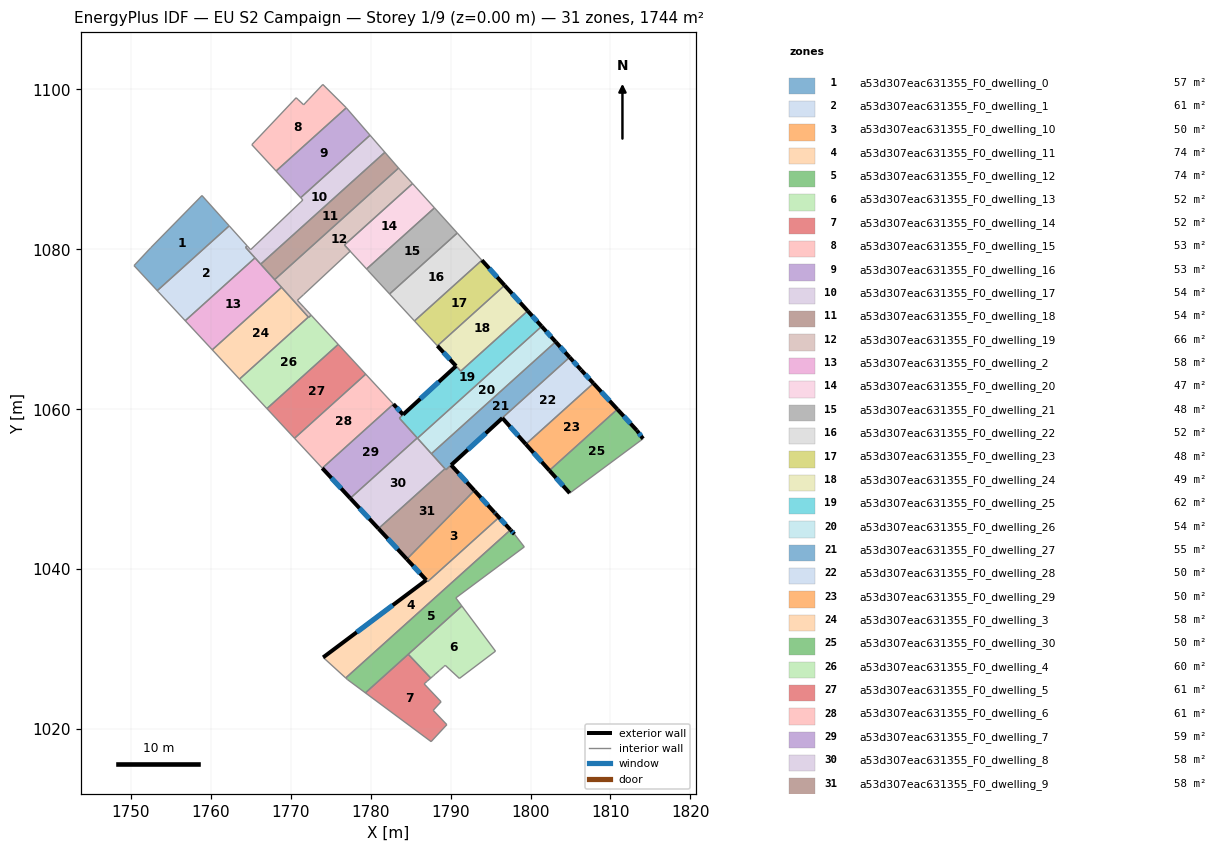
=== STOREY PLAN SPEC (per zone: floor XY polygon, exterior-wall plan segments, windows/doors) ===
zone 1: a53d307eac631355_F0_dwelling_0  (57.2 m²)
  floor: (1758.92, 1086.72) (1762.33, 1082.93) (1753.33, 1074.83) (1750.42, 1077.96) (1752.51, 1080.19)
  interior walls: 5
zone 2: a53d307eac631355_F0_dwelling_1  (61.4 m²)
  floor: (1764.57, 1080.43) (1764.37, 1080.25) (1765.55, 1078.93) (1756.83, 1071.07) (1753.47, 1074.68) (1753.33, 1074.83) (1762.33, 1082.93)
  interior walls: 7
zone 3: a53d307eac631355_F0_dwelling_10  (50.4 m²)
  floor: (1795.48, 1047.11) (1795.61, 1046.96) (1796.06, 1046.48) (1795.35, 1045.84) (1787.15, 1038.45) (1784.54, 1041.26) (1792.98, 1049.84)
  exterior wall: (1795.48, 1047.11) – (1792.98, 1049.84)  [3.7 m]
    window: (1794.67, 1048.00) – (1793.80, 1048.95)  [1.4 m²]
  exterior wall: (1795.61, 1046.96) – (1795.48, 1047.11)  [0.2 m]
    window: (1795.57, 1047.01) – (1795.52, 1047.06)  [0.1 m²]
  exterior wall: (1784.54, 1041.26) – (1786.97, 1038.64)  [3.6 m]
    window: (1785.33, 1040.41) – (1786.18, 1039.49)  [1.3 m²]
  interior walls: 5
zone 4: a53d307eac631355_F0_dwelling_11  (74.2 m²)
  floor: (1796.06, 1046.48) (1795.62, 1046.97) (1797.50, 1044.92) (1776.90, 1026.40) (1774.07, 1028.97) (1786.97, 1038.64) (1787.15, 1038.45)
  exterior wall: (1786.97, 1038.64) – (1774.07, 1028.97)  [16.1 m]
    window: (1782.78, 1035.50) – (1778.27, 1032.12)  [5.9 m²]
  exterior wall: (1797.50, 1044.92) – (1795.62, 1046.97)  [2.8 m]
    window: (1796.89, 1045.59) – (1796.23, 1046.30)  [1.0 m²]
  interior walls: 6
zone 5: a53d307eac631355_F0_dwelling_12  (74.4 m²)
  floor: (1797.99, 1044.38) (1799.22, 1042.79) (1790.66, 1036.41) (1791.42, 1035.40) (1779.36, 1024.54) (1777.11, 1026.20) (1776.90, 1026.40) (1797.50, 1044.92) (1797.53, 1044.88)
  exterior wall: (1797.53, 1044.88) – (1797.50, 1044.92)  [0.1 m]
  exterior wall: (1797.99, 1044.38) – (1797.53, 1044.88)  [0.7 m]
    window: (1797.84, 1044.54) – (1797.68, 1044.72)  [0.2 m²]
  interior walls: 8
zone 6: a53d307eac631355_F0_dwelling_13  (51.7 m²)
  floor: (1791.42, 1035.40) (1795.62, 1029.75) (1791.11, 1026.34) (1789.34, 1027.98) (1789.23, 1027.88) (1789.12, 1027.79) (1788.78, 1027.49) (1788.62, 1027.35) (1788.55, 1027.29) (1788.09, 1026.89) (1787.87, 1026.69) (1787.72, 1026.55) (1787.53, 1026.39) (1784.71, 1029.36)
  interior walls: 14
zone 7: a53d307eac631355_F0_dwelling_14  (52.4 m²)
  floor: (1787.53, 1026.39) (1787.07, 1025.99) (1787.04, 1025.96) (1786.81, 1025.76) (1786.70, 1025.66) (1788.82, 1023.42) (1787.83, 1022.35) (1789.54, 1020.56) (1787.57, 1018.44) (1779.36, 1024.54) (1784.71, 1029.36)
  interior walls: 11
zone 8: a53d307eac631355_F0_dwelling_15  (53.4 m²)
  floor: (1776.91, 1097.75) (1776.96, 1097.69) (1768.19, 1089.79) (1765.15, 1093.08) (1770.32, 1098.55) (1770.69, 1098.95) (1770.93, 1098.73) (1771.63, 1098.07) (1772.21, 1098.69) (1774.03, 1100.61)
  interior walls: 10
zone 9: a53d307eac631355_F0_dwelling_16  (53.2 m²)
  floor: (1776.96, 1097.69) (1779.94, 1094.27) (1771.27, 1086.46) (1768.19, 1089.79)
  interior walls: 4
zone 10: a53d307eac631355_F0_dwelling_17  (54.5 m²)
  floor: (1779.94, 1094.27) (1781.79, 1092.13) (1766.26, 1078.14) (1764.37, 1080.25) (1764.57, 1080.43) (1765.00, 1079.95) (1771.29, 1085.93) (1771.53, 1086.16) (1771.28, 1086.44) (1771.27, 1086.46)
  interior walls: 10
zone 11: a53d307eac631355_F0_dwelling_18  (54.5 m²)
  floor: (1781.79, 1092.13) (1783.50, 1090.16) (1768.01, 1076.20) (1766.26, 1078.14)
  interior walls: 4
zone 12: a53d307eac631355_F0_dwelling_19  (66.2 m²)
  floor: (1783.67, 1089.96) (1785.25, 1088.22) (1776.73, 1080.54) (1777.45, 1079.76) (1771.63, 1074.34) (1770.85, 1073.62) (1771.67, 1072.74) (1772.57, 1071.77) (1772.26, 1071.49) (1768.01, 1076.20) (1783.50, 1090.16)
  interior walls: 11
zone 13: a53d307eac631355_F0_dwelling_2  (58.1 m²)
  floor: (1765.55, 1078.93) (1768.88, 1075.24) (1760.21, 1067.43) (1756.83, 1071.07)
  interior walls: 4
zone 14: a53d307eac631355_F0_dwelling_20  (46.8 m²)
  floor: (1785.25, 1088.22) (1787.99, 1085.18) (1779.50, 1077.54) (1776.73, 1080.54)
  interior walls: 4
zone 15: a53d307eac631355_F0_dwelling_21  (48.4 m²)
  floor: (1787.99, 1085.18) (1790.84, 1082.04) (1782.38, 1074.42) (1779.64, 1077.39) (1779.50, 1077.54)
  interior walls: 5
zone 16: a53d307eac631355_F0_dwelling_22  (52.1 m²)
  floor: (1790.84, 1082.04) (1793.92, 1078.63) (1785.49, 1071.04) (1782.38, 1074.42)
  interior walls: 4
zone 17: a53d307eac631355_F0_dwelling_23  (47.9 m²)
  floor: (1793.92, 1078.63) (1796.76, 1075.50) (1788.36, 1067.93) (1785.49, 1071.04)
  exterior wall: (1796.76, 1075.50) – (1793.92, 1078.63)  [4.2 m]
    window: (1795.84, 1076.52) – (1794.84, 1077.61)  [1.6 m²]
  interior walls: 3
zone 18: a53d307eac631355_F0_dwelling_24  (48.6 m²)
  floor: (1796.76, 1075.50) (1799.65, 1072.30) (1791.28, 1064.76) (1788.36, 1067.93)
  exterior wall: (1788.36, 1067.93) – (1790.69, 1065.41)  [3.4 m]
    window: (1789.12, 1067.11) – (1789.93, 1066.23)  [1.3 m²]
  exterior wall: (1799.65, 1072.30) – (1796.76, 1075.50)  [4.3 m]
    window: (1798.71, 1073.34) – (1797.70, 1074.46)  [1.6 m²]
  interior walls: 3
zone 19: a53d307eac631355_F0_dwelling_25  (62.4 m²)
  floor: (1799.65, 1072.30) (1801.40, 1070.37) (1785.87, 1056.38) (1783.60, 1058.90) (1790.69, 1065.40) (1791.28, 1064.76)
  exterior wall: (1801.40, 1070.37) – (1799.65, 1072.30)  [2.6 m]
    window: (1800.83, 1071.00) – (1800.21, 1071.67)  [1.0 m²]
  exterior wall: (1790.69, 1065.40) – (1784.07, 1059.33)  [9.0 m]
    window: (1788.54, 1063.43) – (1786.22, 1061.31)  [3.3 m²]
  interior walls: 6
zone 20: a53d307eac631355_F0_dwelling_26  (54.5 m²)
  floor: (1801.40, 1070.37) (1803.14, 1068.43) (1787.61, 1054.44) (1785.87, 1056.38)
  exterior wall: (1803.14, 1068.43) – (1801.40, 1070.37)  [2.6 m]
    window: (1802.58, 1069.06) – (1801.96, 1069.74)  [1.0 m²]
  interior walls: 3
zone 21: a53d307eac631355_F0_dwelling_27  (55.1 m²)
  floor: (1803.14, 1068.43) (1804.89, 1066.50) (1796.47, 1058.92) (1796.48, 1058.90) (1789.43, 1052.43) (1789.35, 1052.51) (1787.61, 1054.44)
  exterior wall: (1804.89, 1066.50) – (1803.14, 1068.43)  [2.6 m]
    window: (1804.32, 1067.13) – (1803.71, 1067.81)  [1.0 m²]
  exterior wall: (1790.08, 1053.03) – (1796.48, 1058.90)  [8.7 m]
    window: (1792.16, 1054.94) – (1794.40, 1056.99)  [3.2 m²]
  interior walls: 7
zone 22: a53d307eac631355_F0_dwelling_28  (50.0 m²)
  floor: (1806.32, 1064.92) (1807.87, 1063.25) (1799.41, 1055.63) (1796.48, 1058.90) (1796.47, 1058.92) (1804.89, 1066.50)
  exterior wall: (1806.32, 1064.92) – (1804.89, 1066.50)  [2.1 m]
    window: (1805.86, 1065.44) – (1805.36, 1065.99)  [0.8 m²]
  exterior wall: (1807.87, 1063.25) – (1806.32, 1064.92)  [2.3 m]
    window: (1807.36, 1063.79) – (1806.82, 1064.38)  [0.8 m²]
  exterior wall: (1796.48, 1058.90) – (1799.41, 1055.63)  [4.4 m]
    window: (1797.44, 1057.84) – (1798.46, 1056.70)  [1.6 m²]
  interior walls: 3
zone 23: a53d307eac631355_F0_dwelling_29  (50.4 m²)
  floor: (1807.87, 1063.25) (1810.86, 1060.00) (1802.36, 1052.34) (1799.41, 1055.63)
  exterior wall: (1810.86, 1060.00) – (1807.87, 1063.25)  [4.4 m]
    window: (1809.89, 1061.06) – (1808.84, 1062.19)  [1.6 m²]
  exterior wall: (1799.41, 1055.63) – (1802.36, 1052.34)  [4.4 m]
    window: (1800.37, 1054.56) – (1801.40, 1053.41)  [1.6 m²]
  interior walls: 2
zone 24: a53d307eac631355_F0_dwelling_3  (58.1 m²)
  floor: (1768.88, 1075.24) (1772.22, 1071.53) (1763.61, 1063.77) (1760.21, 1067.43)
  interior walls: 4
zone 25: a53d307eac631355_F0_dwelling_30  (49.8 m²)
  floor: (1813.30, 1057.35) (1814.07, 1056.31) (1804.90, 1049.51) (1802.36, 1052.34) (1810.86, 1060.00)
  exterior wall: (1802.36, 1052.34) – (1804.90, 1049.51)  [3.8 m]
    window: (1803.19, 1051.42) – (1804.08, 1050.43)  [1.4 m²]
  exterior wall: (1813.30, 1057.35) – (1810.86, 1060.00)  [3.6 m]
    window: (1812.51, 1058.21) – (1811.65, 1059.14)  [1.3 m²]
  exterior wall: (1814.07, 1056.31) – (1813.30, 1057.35)  [1.3 m]
    window: (1813.82, 1056.65) – (1813.55, 1057.01)  [0.5 m²]
  interior walls: 2
zone 26: a53d307eac631355_F0_dwelling_4  (60.4 m²)
  floor: (1772.57, 1071.77) (1775.95, 1068.11) (1767.04, 1060.08) (1763.61, 1063.77) (1772.22, 1071.53) (1772.26, 1071.49)
  interior walls: 6
zone 27: a53d307eac631355_F0_dwelling_5  (60.7 m²)
  floor: (1775.96, 1068.11) (1779.39, 1064.39) (1770.49, 1056.37) (1767.04, 1060.08)
  interior walls: 4
zone 28: a53d307eac631355_F0_dwelling_6  (61.1 m²)
  floor: (1779.39, 1064.39) (1782.85, 1060.65) (1773.97, 1052.63) (1770.49, 1056.37)
  interior walls: 5
zone 29: a53d307eac631355_F0_dwelling_7  (59.2 m²)
  floor: (1784.07, 1059.33) (1783.60, 1058.90) (1785.84, 1056.41) (1777.47, 1048.87) (1773.97, 1052.63) (1782.86, 1060.64)
  exterior wall: (1784.07, 1059.33) – (1782.86, 1060.64)  [1.8 m]
    window: (1783.68, 1059.76) – (1783.25, 1060.22)  [0.7 m²]
  exterior wall: (1773.97, 1052.63) – (1777.47, 1048.87)  [5.1 m]
    window: (1775.10, 1051.41) – (1776.33, 1050.09)  [1.9 m²]
  interior walls: 4
zone 30: a53d307eac631355_F0_dwelling_8  (58.1 m²)
  floor: (1785.84, 1056.41) (1789.30, 1052.57) (1780.99, 1045.08) (1777.47, 1048.87)
  exterior wall: (1777.47, 1048.87) – (1780.99, 1045.08)  [5.2 m]
    window: (1778.61, 1047.64) – (1779.84, 1046.31)  [1.9 m²]
  interior walls: 5
zone 31: a53d307eac631355_F0_dwelling_9  (58.3 m²)
  floor: (1790.07, 1053.02) (1792.98, 1049.84) (1784.54, 1041.26) (1780.99, 1045.08) (1789.30, 1052.57) (1789.43, 1052.43)
  exterior wall: (1792.98, 1049.84) – (1790.07, 1053.02)  [4.3 m]
    window: (1792.04, 1050.88) – (1791.02, 1051.99)  [1.6 m²]
  exterior wall: (1780.99, 1045.08) – (1784.54, 1041.26)  [5.2 m]
    window: (1782.15, 1043.83) – (1783.39, 1042.50)  [1.9 m²]
  interior walls: 5

=== DERIVED (storey summary) ===
Building: EU S2 Campaign
Storey: 1 of 9  (floor level z = 0.00 m)
Storey gross floor area: 1743.7 m²
Zones on this storey: 31
  - a53d307eac631355_F0_dwelling_0: floor 57.2 m²
  - a53d307eac631355_F0_dwelling_1: floor 61.4 m²
  - a53d307eac631355_F0_dwelling_10: floor 50.4 m²; exterior wall 7.5 m (22.4 m²); 3 window(s) 2.7 m²; WWR 12.2%
  - a53d307eac631355_F0_dwelling_11: floor 74.2 m²; exterior wall 18.9 m (56.7 m²); 2 window(s) 6.9 m²; WWR 12.2%
  - a53d307eac631355_F0_dwelling_12: floor 74.4 m²; exterior wall 0.7 m (2.2 m²); 1 window(s) 0.2 m²; WWR 11.3%
  - a53d307eac631355_F0_dwelling_13: floor 51.7 m²
  - a53d307eac631355_F0_dwelling_14: floor 52.4 m²
  - a53d307eac631355_F0_dwelling_15: floor 53.4 m²
  - a53d307eac631355_F0_dwelling_16: floor 53.2 m²
  - a53d307eac631355_F0_dwelling_17: floor 54.5 m²
  - a53d307eac631355_F0_dwelling_18: floor 54.5 m²
  - a53d307eac631355_F0_dwelling_19: floor 66.2 m²
  - a53d307eac631355_F0_dwelling_2: floor 58.1 m²
  - a53d307eac631355_F0_dwelling_20: floor 46.8 m²
  - a53d307eac631355_F0_dwelling_21: floor 48.4 m²
  - a53d307eac631355_F0_dwelling_22: floor 52.1 m²
  - a53d307eac631355_F0_dwelling_23: floor 47.9 m²; exterior wall 4.2 m (12.7 m²); 1 window(s) 1.6 m²; WWR 12.2%
  - a53d307eac631355_F0_dwelling_24: floor 48.6 m²; exterior wall 7.7 m (23.2 m²); 2 window(s) 2.8 m²; WWR 12.2%
  - a53d307eac631355_F0_dwelling_25: floor 62.4 m²; exterior wall 11.6 m (34.8 m²); 2 window(s) 4.2 m²; WWR 12.2%
  - a53d307eac631355_F0_dwelling_26: floor 54.5 m²; exterior wall 2.6 m (7.8 m²); 1 window(s) 1.0 m²; WWR 12.2%
  - a53d307eac631355_F0_dwelling_27: floor 55.1 m²; exterior wall 11.3 m (33.9 m²); 2 window(s) 4.1 m²; WWR 12.2%
  - a53d307eac631355_F0_dwelling_28: floor 50.0 m²; exterior wall 8.8 m (26.4 m²); 3 window(s) 3.2 m²; WWR 12.2%
  - a53d307eac631355_F0_dwelling_29: floor 50.4 m²; exterior wall 8.8 m (26.5 m²); 2 window(s) 3.2 m²; WWR 12.2%
  - a53d307eac631355_F0_dwelling_3: floor 58.1 m²
  - a53d307eac631355_F0_dwelling_30: floor 49.8 m²; exterior wall 8.7 m (26.1 m²); 3 window(s) 3.2 m²; WWR 12.2%
  - a53d307eac631355_F0_dwelling_4: floor 60.4 m²
  - a53d307eac631355_F0_dwelling_5: floor 60.7 m²
  - a53d307eac631355_F0_dwelling_6: floor 61.1 m²
  - a53d307eac631355_F0_dwelling_7: floor 59.2 m²; exterior wall 6.9 m (20.8 m²); 2 window(s) 2.5 m²; WWR 12.2%
  - a53d307eac631355_F0_dwelling_8: floor 58.1 m²; exterior wall 5.2 m (15.5 m²); 1 window(s) 1.9 m²; WWR 12.2%
  - a53d307eac631355_F0_dwelling_9: floor 58.3 m²; exterior wall 9.5 m (28.6 m²); 2 window(s) 3.5 m²; WWR 12.2%
Zone adjacency (shared interzone walls):
  - a53d307eac631355_F0_dwelling_0 ↔ a53d307eac631355_F0_dwelling_1
  - a53d307eac631355_F0_dwelling_1 ↔ a53d307eac631355_F0_dwelling_17
  - a53d307eac631355_F0_dwelling_1 ↔ a53d307eac631355_F0_dwelling_2
  - a53d307eac631355_F0_dwelling_10 ↔ a53d307eac631355_F0_dwelling_11
  - a53d307eac631355_F0_dwelling_10 ↔ a53d307eac631355_F0_dwelling_9
  - a53d307eac631355_F0_dwelling_11 ↔ a53d307eac631355_F0_dwelling_12
  - a53d307eac631355_F0_dwelling_12 ↔ a53d307eac631355_F0_dwelling_13
  - a53d307eac631355_F0_dwelling_12 ↔ a53d307eac631355_F0_dwelling_14
  - a53d307eac631355_F0_dwelling_13 ↔ a53d307eac631355_F0_dwelling_14
  - a53d307eac631355_F0_dwelling_15 ↔ a53d307eac631355_F0_dwelling_16
  - a53d307eac631355_F0_dwelling_16 ↔ a53d307eac631355_F0_dwelling_17
  - a53d307eac631355_F0_dwelling_17 ↔ a53d307eac631355_F0_dwelling_18
  - a53d307eac631355_F0_dwelling_18 ↔ a53d307eac631355_F0_dwelling_19
  - a53d307eac631355_F0_dwelling_19 ↔ a53d307eac631355_F0_dwelling_4
  - a53d307eac631355_F0_dwelling_2 ↔ a53d307eac631355_F0_dwelling_3
  - a53d307eac631355_F0_dwelling_20 ↔ a53d307eac631355_F0_dwelling_21
  - a53d307eac631355_F0_dwelling_21 ↔ a53d307eac631355_F0_dwelling_22
  - a53d307eac631355_F0_dwelling_22 ↔ a53d307eac631355_F0_dwelling_23
  - a53d307eac631355_F0_dwelling_23 ↔ a53d307eac631355_F0_dwelling_24
  - a53d307eac631355_F0_dwelling_24 ↔ a53d307eac631355_F0_dwelling_25
  - a53d307eac631355_F0_dwelling_25 ↔ a53d307eac631355_F0_dwelling_26
  - a53d307eac631355_F0_dwelling_25 ↔ a53d307eac631355_F0_dwelling_7
  - a53d307eac631355_F0_dwelling_25 ↔ a53d307eac631355_F0_dwelling_8
  - a53d307eac631355_F0_dwelling_26 ↔ a53d307eac631355_F0_dwelling_27
  - a53d307eac631355_F0_dwelling_26 ↔ a53d307eac631355_F0_dwelling_8
  - a53d307eac631355_F0_dwelling_27 ↔ a53d307eac631355_F0_dwelling_28
  - a53d307eac631355_F0_dwelling_27 ↔ a53d307eac631355_F0_dwelling_8
  - a53d307eac631355_F0_dwelling_27 ↔ a53d307eac631355_F0_dwelling_9
  - a53d307eac631355_F0_dwelling_28 ↔ a53d307eac631355_F0_dwelling_29
  - a53d307eac631355_F0_dwelling_29 ↔ a53d307eac631355_F0_dwelling_30
  - a53d307eac631355_F0_dwelling_3 ↔ a53d307eac631355_F0_dwelling_4
  - a53d307eac631355_F0_dwelling_5 ↔ a53d307eac631355_F0_dwelling_6
  - a53d307eac631355_F0_dwelling_7 ↔ a53d307eac631355_F0_dwelling_8
  - a53d307eac631355_F0_dwelling_8 ↔ a53d307eac631355_F0_dwelling_9